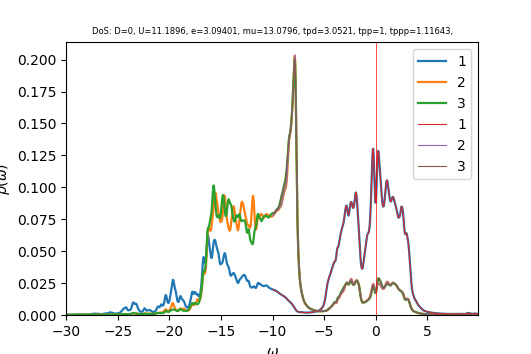

Values plotted in this chart, from the file beside it:
w	up_1	up_2	up_3	down_1	down_2	down_3	cumul_up_1	cumul_up_2	cumul_up_3	cumul_down_1	cumul_down_2	cumul_down_3	
-30	0.0002666	0.0001475	0.0001474	6.50978e-05	3.19206e-05	3.1827e-05	0	0	0	0	0	0
-29.96	0.0002555	0.0001477	0.0001477	6.71069e-05	3.20023e-05	3.19062e-05	9.58198e-06	5.53791e-06	5.54052e-06	2.51651e-06	1.20009e-06	1.19648e-06
-29.93	0.0002475	0.000148	0.0001482	6.85698e-05	3.20696e-05	3.19829e-05	1.88622e-05	1.10882e-05	1.1097e-05	5.08788e-06	2.40269e-06	2.39584e-06
-29.89	0.0002419	0.0001484	0.0001487	6.97246e-05	3.213e-05	3.20594e-05	2.79349e-05	1.6655e-05	1.6673e-05	7.70255e-06	3.60757e-06	3.59807e-06
-29.85	0.0002386	0.000149	0.0001493	7.04474e-05	3.21896e-05	3.21356e-05	3.68809e-05	2.2242e-05	2.22717e-05	1.03443e-05	4.81468e-06	4.80315e-06
-29.81	0.000237	0.0001496	0.00015	7.01631e-05	3.22475e-05	3.22076e-05	4.57675e-05	2.78522e-05	2.78963e-05	1.29754e-05	6.02396e-06	6.01094e-06
-29.77	0.0002366	0.0001503	0.0001507	6.86938e-05	3.23012e-05	3.22728e-05	5.46391e-05	3.34874e-05	3.35485e-05	1.55515e-05	7.23525e-06	7.22117e-06
-29.74	0.0002364	0.0001509	0.0001515	6.64761e-05	3.23493e-05	3.23301e-05	6.35042e-05	3.91472e-05	3.92285e-05	1.80443e-05	8.44835e-06	8.43355e-06
-29.7	0.0002357	0.0001515	0.0001522	6.39904e-05	3.23907e-05	3.23795e-05	7.23424e-05	4.48292e-05	4.49347e-05	2.0444e-05	9.663e-06	9.64778e-06
-29.66	0.0002346	0.0001521	0.0001528	6.16161e-05	3.24283e-05	3.24243e-05	8.11413e-05	5.05316e-05	5.0666e-05	2.27546e-05	1.08791e-05	1.08637e-05
-29.62	0.000234	0.0001526	0.0001535	5.96513e-05	3.24676e-05	3.24704e-05	8.99178e-05	5.62544e-05	5.64237e-05	2.49915e-05	1.20966e-05	1.20813e-05
-29.59	0.0002341	0.0001532	0.0001543	5.81736e-05	3.25117e-05	3.25206e-05	9.86972e-05	6.19992e-05	6.2209e-05	2.7173e-05	1.33158e-05	1.33009e-05
-29.55	0.0002342	0.0001538	0.000155	5.7032e-05	3.25607e-05	3.25736e-05	0.0001075	6.77674e-05	6.80212e-05	2.93117e-05	1.45368e-05	1.45224e-05
-29.51	0.0002334	0.0001545	0.0001556	5.60236e-05	3.26128e-05	3.26267e-05	0.0001162	7.35598e-05	7.38571e-05	3.14126e-05	1.57598e-05	1.57459e-05
-29.48	0.0002318	0.0001551	0.0001562	5.50877e-05	3.26673e-05	3.26796e-05	0.0001249	7.93772e-05	7.97138e-05	3.34784e-05	1.69848e-05	1.69714e-05
-29.44	0.0002305	0.0001558	0.0001567	5.42928e-05	3.27244e-05	3.27337e-05	0.0001336	8.52212e-05	8.55915e-05	3.55143e-05	1.8212e-05	1.81989e-05
-29.4	0.0002303	0.0001566	0.0001574	5.37008e-05	3.2784e-05	3.27907e-05	0.0001422	9.10937e-05	9.14929e-05	3.75281e-05	1.94414e-05	1.94285e-05
-29.36	0.0002314	0.0001574	0.0001581	5.33192e-05	3.28461e-05	3.28507e-05	0.0001509	9.6997e-05	9.74217e-05	3.95276e-05	2.06731e-05	2.06604e-05
-29.32	0.0002341	0.0001583	0.0001589	5.31274e-05	3.29104e-05	3.29135e-05	0.0001597	0.0001029	0.0001034	4.15199e-05	2.19073e-05	2.18947e-05
-29.29	0.0002385	0.0001593	0.0001599	5.31023e-05	3.29767e-05	3.29789e-05	0.0001686	0.0001089	0.0001094	4.35112e-05	2.31439e-05	2.31314e-05
-29.25	0.0002448	0.0001603	0.000161	5.32295e-05	3.30447e-05	3.30466e-05	0.0001778	0.0001149	0.0001154	4.55073e-05	2.43831e-05	2.43706e-05
-29.21	0.0002535	0.0001615	0.0001623	5.35064e-05	3.31145e-05	3.31166e-05	0.0001873	0.000121	0.0001215	4.75138e-05	2.56248e-05	2.56125e-05
-29.18	0.0002651	0.0001628	0.0001637	5.39429e-05	3.31863e-05	3.3189e-05	0.0001972	0.0001271	0.0001276	4.95367e-05	2.68693e-05	2.68571e-05
-29.14	0.0002806	0.0001643	0.0001655	5.45629e-05	3.32601e-05	3.32643e-05	0.0002078	0.0001332	0.0001338	5.15828e-05	2.81166e-05	2.81045e-05
-29.1	0.0003014	0.0001661	0.0001676	5.54043e-05	3.33365e-05	3.33429e-05	0.0002191	0.0001395	0.0001401	5.36604e-05	2.93667e-05	2.93549e-05
-29.06	0.0003289	0.0001681	0.0001701	5.65145e-05	3.34159e-05	3.34256e-05	0.0002314	0.0001458	0.0001465	5.57797e-05	3.06198e-05	3.06083e-05
-29.02	0.0003646	0.0001706	0.0001732	5.79296e-05	3.34989e-05	3.35127e-05	0.0002451	0.0001522	0.000153	5.79521e-05	3.1876e-05	3.1865e-05
-28.99	0.0004078	0.0001736	0.0001768	5.9619e-05	3.35854e-05	3.36033e-05	0.0002604	0.0001587	0.0001596	6.01878e-05	3.31355e-05	3.31252e-05
-28.95	0.0004532	0.000177	0.0001803	6.14146e-05	3.36745e-05	3.36937e-05	0.0002773	0.0001653	0.0001664	6.24908e-05	3.43983e-05	3.43887e-05
-28.91	0.0004907	0.0001803	0.0001829	6.30605e-05	3.37642e-05	3.37785e-05	0.0002958	0.0001721	0.0001733	6.48556e-05	3.56644e-05	3.56554e-05
-28.88	0.0005104	0.000183	0.0001839	6.44733e-05	3.38535e-05	3.38556e-05	0.0003149	0.0001789	0.0001802	6.72734e-05	3.69339e-05	3.6925e-05
-28.84	0.0005106	0.0001846	0.0001834	6.58474e-05	3.39427e-05	3.39286e-05	0.000334	0.0001859	0.000187	6.97426e-05	3.82068e-05	3.81973e-05
-28.8	0.0004959	0.0001851	0.0001821	6.7386e-05	3.40318e-05	3.40024e-05	0.0003526	0.0001928	0.0001939	7.22696e-05	3.9483e-05	3.94724e-05
-28.76	0.0004714	0.0001846	0.0001806	6.91218e-05	3.41201e-05	3.40796e-05	0.0003703	0.0001997	0.0002006	7.48617e-05	4.07625e-05	4.07504e-05
-28.73	0.0004425	0.0001833	0.0001795	7.09635e-05	3.42083e-05	3.41605e-05	0.0003869	0.0002066	0.0002074	7.75228e-05	4.20453e-05	4.20314e-05
-28.69	0.0004144	0.000182	0.0001787	7.26474e-05	3.42981e-05	3.42438e-05	0.0004024	0.0002134	0.0002141	8.02471e-05	4.33315e-05	4.33155e-05
-28.65	0.0003896	0.000181	0.0001782	7.38962e-05	3.43906e-05	3.4328e-05	0.0004171	0.0002202	0.0002207	8.30182e-05	4.46211e-05	4.46028e-05
-28.61	0.0003696	0.0001804	0.0001781	7.49619e-05	3.44902e-05	3.44153e-05	0.0004309	0.000227	0.0002274	8.58293e-05	4.59145e-05	4.58934e-05
-28.57	0.000356	0.0001804	0.0001784	7.66174e-05	3.46044e-05	3.45117e-05	0.0004443	0.0002337	0.0002341	8.87024e-05	4.72122e-05	4.71876e-05
-28.54	0.0003498	0.0001808	0.0001789	7.95459e-05	3.474e-05	3.46231e-05	0.0004574	0.0002405	0.0002408	9.16854e-05	4.85149e-05	4.84859e-05
-28.5	0.0003503	0.0001816	0.0001798	8.39267e-05	3.48988e-05	3.4752e-05	0.0004705	0.0002473	0.0002476	9.48326e-05	4.98236e-05	4.97891e-05
-28.46	0.0003543	0.0001826	0.0001809	8.91659e-05	3.50718e-05	3.48952e-05	0.0004838	0.0002542	0.0002544	9.81764e-05	5.11388e-05	5.10977e-05
-28.43	0.0003573	0.0001837	0.0001821	9.37369e-05	3.52336e-05	3.50396e-05	0.0004972	0.0002611	0.0002612	0.0001017	5.24601e-05	5.24117e-05
-28.39	0.000356	0.0001845	0.0001832	9.58107e-05	3.53501e-05	3.51643e-05	0.0005106	0.000268	0.000268	0.0001053	5.37857e-05	5.37304e-05
-28.35	0.0003504	0.0001851	0.0001842	9.4566e-05	3.5402e-05	3.525e-05	0.0005237	0.0002749	0.000275	0.0001088	5.51133e-05	5.50522e-05
-28.31	0.0003422	0.0001854	0.0001851	9.06401e-05	3.53995e-05	3.52918e-05	0.0005365	0.0002819	0.0002819	0.0001122	5.64407e-05	5.63757e-05
-28.27	0.0003331	0.0001857	0.0001858	8.53874e-05	3.53713e-05	3.53029e-05	0.000549	0.0002888	0.0002889	0.0001154	5.77672e-05	5.76995e-05
-28.24	0.0003238	0.000186	0.0001864	7.99556e-05	3.5344e-05	3.53017e-05	0.0005612	0.0002958	0.0002959	0.0001184	5.90926e-05	5.90234e-05
-28.2	0.0003155	0.0001865	0.0001869	7.50412e-05	3.53313e-05	3.53027e-05	0.000573	0.0003028	0.0003029	0.0001212	6.04175e-05	6.03472e-05
-28.16	0.0003095	0.0001872	0.0001875	7.10076e-05	3.5337e-05	3.53145e-05	0.0005846	0.0003098	0.0003099	0.0001239	6.17426e-05	6.16715e-05
-28.12	0.0003064	0.000188	0.0001882	6.79259e-05	3.53597e-05	3.53401e-05	0.0005961	0.0003169	0.000317	0.0001265	6.30686e-05	6.29967e-05
-28.09	0.0003062	0.000189	0.0001892	6.56787e-05	3.53962e-05	3.53786e-05	0.0006076	0.000324	0.000324	0.0001289	6.4396e-05	6.43234e-05
-28.05	0.000309	0.0001901	0.0001904	6.40957e-05	3.54434e-05	3.54276e-05	0.0006192	0.0003311	0.0003312	0.0001313	6.57251e-05	6.5652e-05
-28.01	0.0003146	0.0001914	0.0001918	6.30259e-05	3.54986e-05	3.54847e-05	0.000631	0.0003383	0.0003384	0.0001337	6.70563e-05	6.69827e-05
-27.98	0.000323	0.0001928	0.0001934	6.23582e-05	3.55601e-05	3.55483e-05	0.0006431	0.0003455	0.0003456	0.000136	6.83898e-05	6.83157e-05
-27.94	0.0003346	0.0001943	0.0001953	6.20197e-05	3.56266e-05	3.56173e-05	0.0006556	0.0003528	0.000353	0.0001383	6.97258e-05	6.96514e-05
-27.9	0.0003501	0.000196	0.0001975	6.19691e-05	3.56974e-05	3.5691e-05	0.0006688	0.0003601	0.0003604	0.0001407	7.10645e-05	7.09898e-05
-27.86	0.0003704	0.000198	0.0002001	6.21918e-05	3.57719e-05	3.57694e-05	0.0006826	0.0003676	0.0003679	0.000143	7.24059e-05	7.23311e-05
-27.82	0.0003968	0.0002002	0.0002033	6.26951e-05	3.58501e-05	3.58527e-05	0.0006975	0.0003751	0.0003755	0.0001454	7.37503e-05	7.36756e-05
-27.79	0.0004309	0.0002027	0.0002072	6.34985e-05	3.5932e-05	3.59413e-05	0.0007137	0.0003827	0.0003833	0.0001477	7.50977e-05	7.50234e-05
... 1,007 more rows
